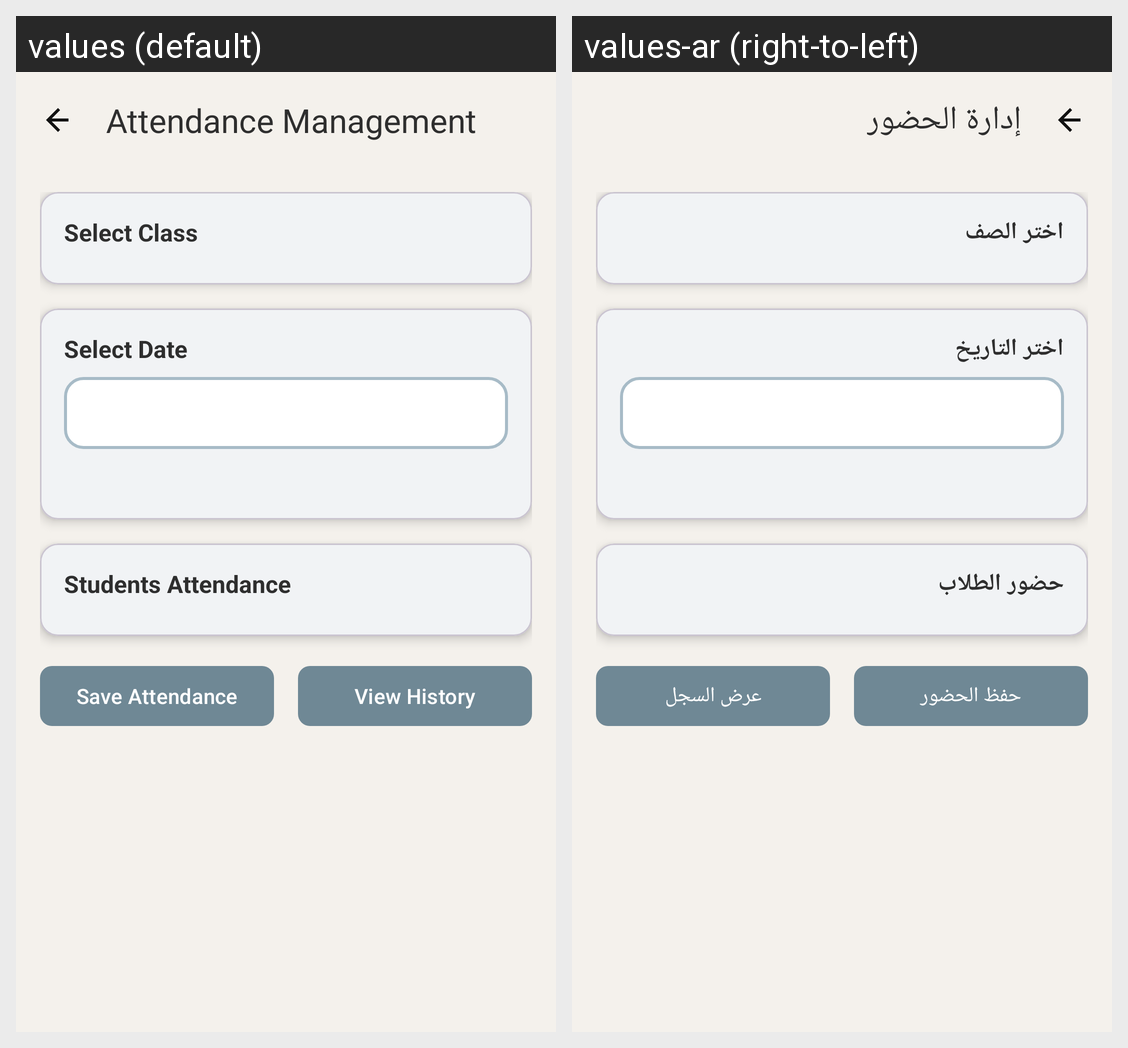

Translations of the strings shown on this Android screen, per locale in the grid:
Android screen res/layout/fragment_teacher_attendance.xml rendered under 2 locales, left to right: values (default), values-ar (right-to-left). Device: Nexus 5 (rendered at 1080×1920; each locale shown at half size, 540×960, under a caption strip naming it); theme Theme.Edubridge.
Strings drawn on this screen, with the default value and each locale's value (text and hints the layout hard-codes, and strings that could not be matched under every locale, appear in the picture but are not listed):

attendance_management
  values: Attendance Management
  values-ar: إدارة الحضور

select_class
  values: Select Class
  values-ar: اختر الصف

select_date
  values: Select Date
  values-ar: اختر التاريخ

students_attendance
  values: Students Attendance
  values-ar: حضور الطلاب

save_attendance
  values: Save Attendance
  values-ar: حفظ الحضور

view_history
  values: View History
  values-ar: عرض السجل
